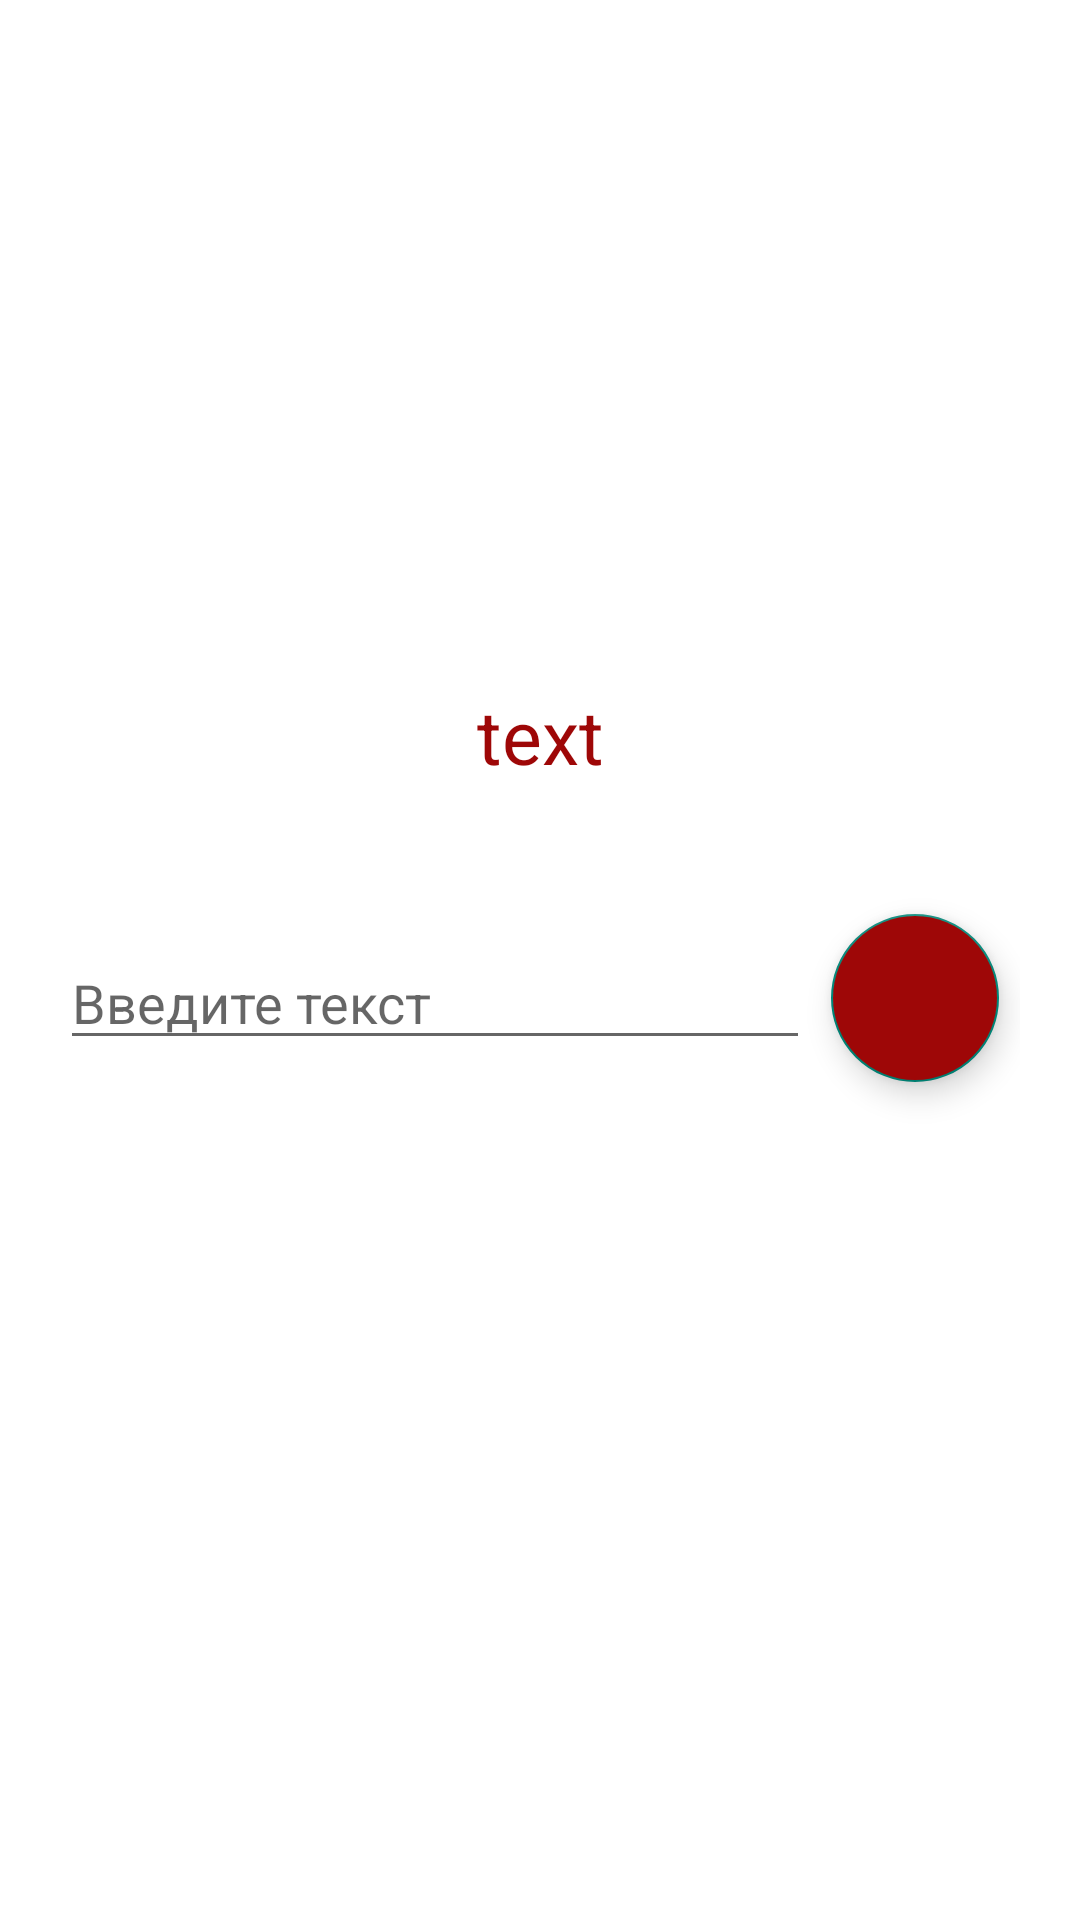

Here is an Android app screen rendered from its layout file. Give the layout XML and the strings, colors and styles it references.
<!-- AndroidManifest.xml: application theme Theme.Transition -->
<!-- res/layout/fragment_first.xml -->
<?xml version="1.0" encoding="utf-8"?>
<androidx.constraintlayout.widget.ConstraintLayout xmlns:android="http://schemas.android.com/apk/res/android"
    xmlns:app="http://schemas.android.com/apk/res-auto"
    xmlns:tools="http://schemas.android.com/tools"
    android:layout_width="match_parent"
    android:layout_height="match_parent"
    android:background="@color/black_white"
    android:padding="20dp"
    tools:context=".fragments.FirstFragment">

    <TextView
        android:id="@+id/textV1"
        android:layout_width="match_parent"
        android:layout_height="wrap_content"
        android:layout_marginBottom="150dp"
        android:text="text"
        android:textAlignment="center"
        android:textColor="@color/red_blue"
        android:textSize="25sp"
        app:layout_constraintBottom_toBottomOf="parent"
        app:layout_constraintLeft_toLeftOf="parent"
        app:layout_constraintRight_toRightOf="parent"
        app:layout_constraintTop_toTopOf="parent" />

    <EditText
        android:id="@+id/editTextV1"
        android:layout_width="match_parent"
        android:layout_height="wrap_content"
        android:layout_marginTop="50dp"
        android:layout_marginRight="70dp"
        android:hint="Введите текст"
        android:textColor="@color/red_blue"
        app:layout_constraintLeft_toLeftOf="parent"
        app:layout_constraintRight_toRightOf="parent"
        app:layout_constraintTop_toBottomOf="@id/textV1" />

    <com.google.android.material.floatingactionbutton.FloatingActionButton
        android:id="@+id/floatingTransitionV1"
        android:layout_width="wrap_content"
        android:layout_height="wrap_content"
        android:background="@color/red_blue"
        android:backgroundTint="@color/red_blue"
        android:src="@drawable/ic_baseline_arrow_forward_24"
        android:tint="@color/black_white"
        app:layout_constraintBottom_toBottomOf="@id/editTextV1"
        app:layout_constraintLeft_toRightOf="@id/editTextV1"
        app:layout_constraintRight_toRightOf="parent"
        app:layout_constraintTop_toTopOf="@id/editTextV1" />

</androidx.constraintlayout.widget.ConstraintLayout>
<!-- resources referenced by this layout -->
<resources>
  <color name="black_white">@color/white</color>
  <color name="red_blue">#9E0707</color>
  <style name="Theme.Transition" parent="Theme.AppCompat.Light">
          
          <item name="colorPrimary">@color/red_blue</item>
          <item name="colorPrimaryVariant">@color/black_white</item>
          <item name="colorOnPrimary">@color/white</item>
          
          <item name="colorSecondary">@color/teal_200</item>
          <item name="colorSecondaryVariant">@color/teal_700</item>
          <item name="colorOnSecondary">@color/black</item>
          
          <item name="android:statusBarColor" tools:targetApi="l">@color/black_white</item>
          
  
          <item name="android:windowLightStatusBar" tools:targetApi="m">true</item>
  
          <item name="android:forceDarkAllowed" tools:targetApi="q">false</item>
  
      </style>
  <color name="white">#FFFFFFFF</color>
  <color name="teal_200">#FF03DAC5</color>
  <color name="teal_700">#FF018786</color>
  <color name="black">#FF000000</color>
</resources>
